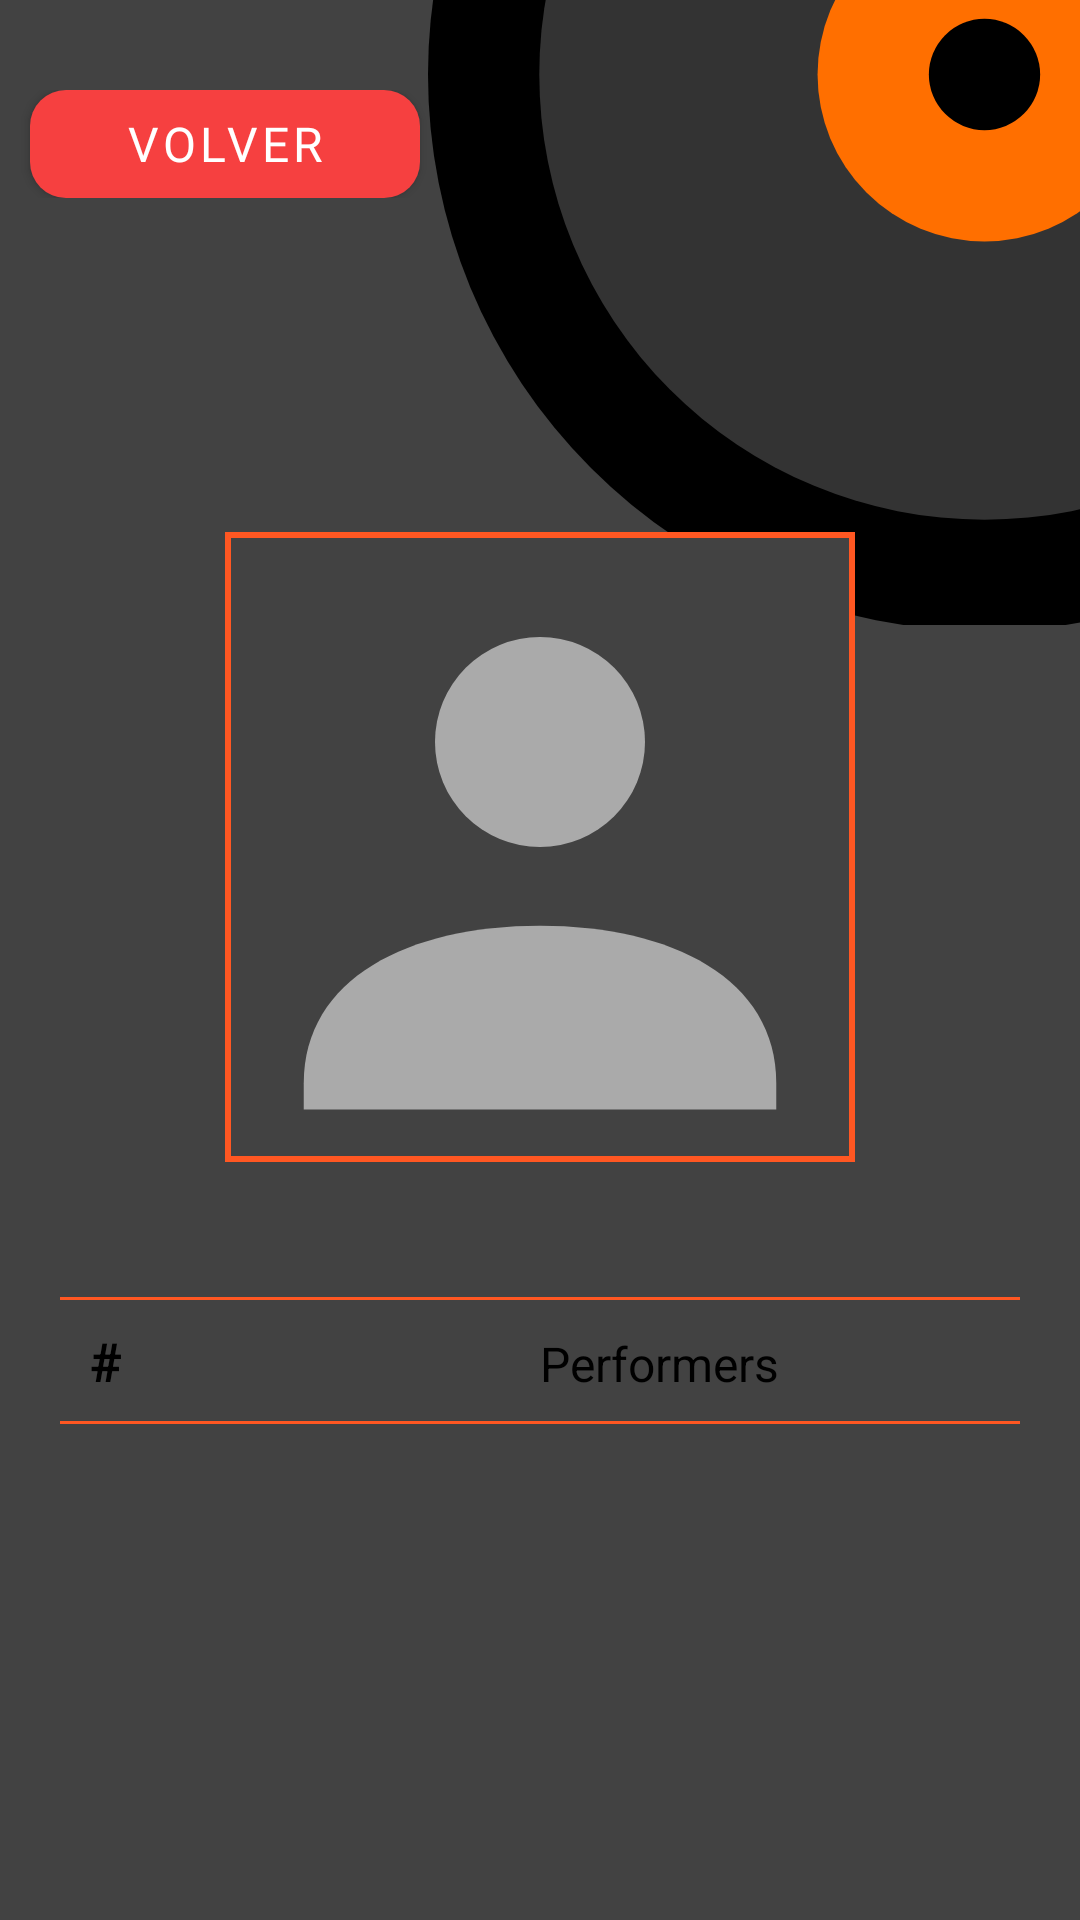

Reconstruct the res/layout file that produces this screen, plus the resources it refers to.
<!-- AndroidManifest.xml: application theme Theme.MISW4203ProyectoVinilos -->
<!-- res/layout/fragment_collector_detail.xml -->
<?xml version="1.0" encoding="utf-8"?>
<RelativeLayout xmlns:tools="http://schemas.android.com/tools"
    android:layout_width="match_parent"
    android:layout_height="wrap_content"
    xmlns:app="http://schemas.android.com/apk/res-auto"
    xmlns:android="http://schemas.android.com/apk/res/android"
    >

    
    <ImageView
        android:id="@+id/vinylImage"
        android:layout_width="371dp"
        android:layout_height="367dp"
        android:layout_alignParentTop="true"
        android:layout_alignParentEnd="true"
        android:layout_marginTop="-159dp"
        android:layout_marginEnd="-154dp"
        android:adjustViewBounds="true"
        android:contentDescription="@string/HU00_title"
        android:scaleType="centerCrop"
        android:src="@drawable/vinyl" />

    <ScrollView
        android:id="@+id/scrollView"
        android:layout_width="match_parent"
        android:layout_height="match_parent"
        android:scrollbars="vertical"
        android:scrollbarStyle="insideOverlay"
        android:scrollbarThumbVertical="@drawable/custom_scrollbar_thumb"
        android:scrollbarTrackVertical="@drawable/custom_scrollbar_track"
        android:layout_alignParentTop="true"
        android:layout_alignParentBottom="true">

        <LinearLayout
            android:layout_width="match_parent"
            android:layout_height="wrap_content"
            android:orientation="vertical">

            <LinearLayout android:layout_width="150dp"
                android:layout_height="36dp"
                android:orientation="vertical"
                android:layout_marginTop="30sp">
            
                <com.google.android.material.button.MaterialButton
                    android:id="@+id/goBack"
                    android:layout_width="match_parent"
                    android:layout_height="match_parent"
                    android:layout_marginTop="0dp"
                    android:layout_marginStart="10dp"
                    android:layout_marginEnd="10dp"
                    android:background="@drawable/red_button_background"
                    android:fontFamily="@font/roboto_condensed_medium"
                    android:padding="0dp"
                    android:text="@string/go_back_button"
                    android:textSize="16sp"
                    style="@style/RedButtonStyle"/>
            </LinearLayout>
            
            <TextView
                android:id="@+id/collectorName"
                android:layout_width="match_parent"
                android:layout_height="wrap_content"
                android:layout_marginTop="20dp"
                android:fontFamily="@font/roboto_condensed_light"
                android:gravity="start"
                android:paddingStart="10dp"
                android:paddingEnd="1dp"
                android:textAllCaps="true"
                android:textSize="34sp" />

            
            <TextView
                android:id="@+id/collectorTel"
                android:layout_width="wrap_content"
                android:layout_height="wrap_content"
                android:fontFamily="@font/roboto_condensed_regular"
                android:gravity="start"
                android:paddingStart="10dp"
                android:paddingEnd="1dp"
                android:textAllCaps="true"
                android:textSize="14sp" />


            
            <TextView
                android:id="@+id/collectorEmail"
                android:layout_width="wrap_content"
                android:layout_height="wrap_content"
                android:fontFamily="@font/roboto_condensed_regular"
                android:gravity="start"
                android:paddingStart="10dp"
                android:paddingEnd="1dp"
                android:textAllCaps="true"
                android:textSize="14sp" />

            <LinearLayout
                android:layout_width="match_parent"
                android:layout_height="match_parent"
                android:orientation="vertical"
                android:gravity="center">

                
                <com.google.android.material.card.MaterialCardView
                    android:layout_width="wrap_content"
                    android:layout_height="wrap_content"
                    android:layout_margin="8dp"
                    app:strokeWidth="2dp"
                    app:strokeColor="@color/orange"
                    app:cardCornerRadius="0dp"
                    android:elevation="4dp"
                    app:layout_constraintTop_toTopOf="parent"
                    app:layout_constraintBottom_toBottomOf="parent"
                    app:layout_constraintStart_toStartOf="parent"
                    app:layout_constraintEnd_toEndOf="parent"
                    app:cardBackgroundColor="@color/background_color">
                    <ImageView
                        android:id="@+id/collectorAvatar"
                        android:layout_width="210dp"
                        android:layout_height="210dp"
                        android:scaleType="centerCrop"
                        android:src="@drawable/ic_collector_image"
                        android:contentDescription="@string/portada_coleccionista"
                        tools:ignore="ContentDescription" />
                </com.google.android.material.card.MaterialCardView>

                
                <TextView
                    android:id="@+id/description"
                    android:layout_width="match_parent"
                    android:layout_height="wrap_content"
                    android:fontFamily="@font/roboto_condensed_regular"
                    android:gravity="center"
                    android:paddingStart="18dp"
                    android:paddingEnd="18dp"
                    android:paddingBottom="10dp"
                    android:textAllCaps="true"
                    android:textSize="14sp"
                    android:textColor="@color/white" />

                
                
                
                <View
                    android:id="@+id/horizontal_line"
                    android:layout_width="match_parent"
                    android:layout_height="1dp"
                    android:background="@color/orange"
                    android:layout_marginTop="8dp"
                    android:layout_marginBottom="0dp"
                    android:layout_marginStart="20dp"
                    android:layout_marginEnd="20dp"/>
                
                <LinearLayout
                    android:layout_width="match_parent"
                    android:layout_height="wrap_content"
                    android:orientation="horizontal"
                    android:padding="8dp">

                    <TextView
                        android:id="@+id/tracksId"
                        android:layout_width="0dp"
                        android:layout_height="wrap_content"
                        android:layout_weight="1"
                        android:text="@string/id_tracks_table"
                        android:textSize="18sp"
                        android:textStyle="bold"
                        android:textColor="@color/black"
                        android:paddingStart="22dp"
                        android:paddingEnd="10dp" />

                    <TextView
                        android:id="@+id/tracks_title"
                        android:layout_width="0dp"
                        android:layout_height="wrap_content"
                        android:layout_weight="1"
                        android:text="@string/favorite_performers_title_header"
                        android:textSize="16sp"
                        android:textColor="@color/black" />

                    

                </LinearLayout>
                
                <View
                    android:id="@+id/horizontal_line2"
                    android:layout_width="match_parent"
                    android:layout_height="1dp"
                    android:background="@color/orange"
                    android:layout_marginTop="0dp"
                    android:layout_marginBottom="1dp"
                    android:layout_marginStart="20dp"
                    android:layout_marginEnd="20dp"/>

                
                <androidx.recyclerview.widget.RecyclerView
                    android:id="@+id/favorite_performers_recycler_view"
                    android:layout_width="match_parent"
                    android:layout_height="wrap_content"
                    android:layout_marginTop="4dp" />


            </LinearLayout>

        </LinearLayout>
    </ScrollView>

</RelativeLayout>
<!-- resources referenced by this layout -->
<resources>
  <color name="background_color">#424242</color>
  <color name="black">#FF000000</color>
  <color name="orange">#FF5722</color>
  <color name="white">#FFFFFFFF</color>
  <!-- drawable black_button_background (drawable) -->
  <?xml version="1.0" encoding="utf-8"?>
  <selector xmlns:android="http://schemas.android.com/apk/res/android">
  
      <item android:state_pressed="true">
          <shape android:shape="rectangle">
              <solid android:color="@color/black" />
              <corners android:radius="12dp" />
          </shape>
      </item>
  
      <item>
          <shape android:shape="rectangle">
              <solid android:color="@color/black" />
              <corners android:radius="12dp" />
          </shape>
      </item>
  </selector>
  <!-- drawable custom_scrollbar_thumb (drawable) -->
  <?xml version="1.0" encoding="utf-8"?>
  <shape xmlns:android="http://schemas.android.com/apk/res/android">
      <size android:width="8dp" />
      <solid android:color="@color/orange" />
      <corners android:radius="4dp" />
  </shape>
  <!-- drawable ic_collector_image (drawable) -->
  <vector xmlns:android="http://schemas.android.com/apk/res/android"
      android:width="24dp"
      android:height="24dp"
      android:viewportWidth="24"
      android:viewportHeight="24"
      android:tint="#AAAAAA">
  
      
      <path
          android:fillColor="#FFFFFF"
          android:pathData="M12,12a4,4 0,1 1,0 -8a4,4 0,1 1,0 8z" />
  
      
      <path
          android:fillColor="#FFFFFF"
          android:pathData="M3,21c0,-4 4,-6 9,-6s9,2 9,6v1H3v-1z" />
  </vector>
  <!-- drawable red_button_background (drawable) -->
  <?xml version="1.0" encoding="utf-8"?>
  <selector xmlns:android="http://schemas.android.com/apk/res/android">
  
      <item android:state_pressed="true">
          <shape android:shape="rectangle">
              <solid android:color="@color/red" />
              <corners android:radius="12dp" />
          </shape>
      </item>
  
      <item>
          <shape android:shape="rectangle">
              <solid android:color="@color/red" />
              <corners android:radius="12dp" />
          </shape>
      </item>
  </selector>
  <string name="HU00_title">Miso</string>
  <string name="add_album">+ AGREGAR ÁLBUM</string>
  <string name="favorite_performers_title_header">Performers</string>
  <string name="go_back_button">VOLVER</string>
  <string name="id_tracks_table">#</string>
  <style name="RedButtonStyle" parent="@style/Widget.MaterialComponents.Button">
          <item name="android:textColor">@color/white</item>
          <item name="backgroundTint">@color/red</item>
          <item name="android:textAllCaps">true</item>
          <item name="android:padding">12dp</item>
      </style>
  <style name="Theme.MISW4203ProyectoVinilos" parent="Base.Theme.MISW4203ProyectoVinilos" />
  <color name="red">#F64040</color>
  <style name="Base.Theme.MISW4203ProyectoVinilos" parent="Theme.Material3.DayNight.NoActionBar">
          
          <item name="android:windowBackground">@color/background_color</item>
          
          <item name="android:textColor">@color/white</item>
          <item name="android:buttonStyle">@style/ButtonStyle</item>
          <item name="colorButtonNormal">@color/black</item>
          <item name="textInputOutlinedStyle">@style/TextInputStyle</item>
      </style>
  <style name="ButtonStyle" parent="@style/Widget.MaterialComponents.Button">
          <item name="android:textColor">@color/orange</item>
          <item name="backgroundTint">@color/black</item>
          <item name="android:textAllCaps">true</item>
          <item name="android:padding">12dp</item>
      </style>
  <style name="TextInputStyle" parent="@style/Widget.MaterialComponents.TextInputLayout.OutlinedBox">
          <item name="backgroundTint">@color/gray</item>
          <item name="boxBackgroundColor">@color/gray</item>
          <item name="boxStrokeColor">@color/black</item>
          <item name="hintTextColor">@color/white</item> 
      </style>
  <color name="gray">#9E9E9E</color>
</resources>
